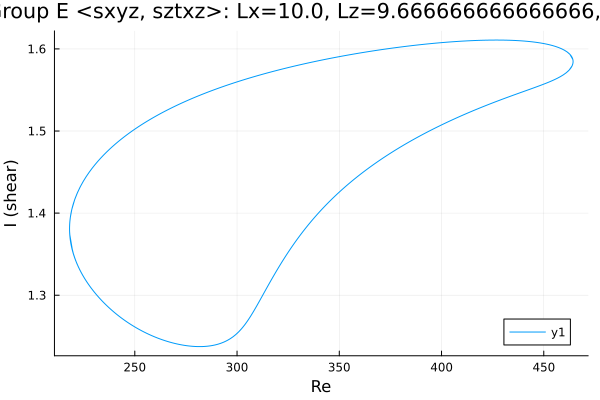

The table this chart was drawn from, first rows:
Re, shear
423.2, 1.611
421.8, 1.611
420.4, 1.611
419, 1.61
417.5, 1.61
416.1, 1.61
414.7, 1.61
413.3, 1.61
411.9, 1.61
410.5, 1.61
409.1, 1.609
407.6, 1.609
406.2, 1.609
404.8, 1.609
403.4, 1.608
402, 1.608
400.6, 1.608
399.2, 1.607
397.7, 1.607
397.5, 1.607
396, 1.607
394.6, 1.606
393.2, 1.606
391.8, 1.606
390.4, 1.605
389, 1.605
387.6, 1.605
386.1, 1.604
384.7, 1.604
383.3, 1.603
381.9, 1.603
380.5, 1.602
380.4, 1.602
378.9, 1.602
377.5, 1.602
376.1, 1.601
374.7, 1.601
373.3, 1.6
371.9, 1.6
370.5, 1.599
369, 1.599
367.6, 1.598
366.2, 1.597
364.8, 1.597
363.4, 1.596
362, 1.596
360.6, 1.595
359.1, 1.595
357.7, 1.594
356.3, 1.593
355, 1.593
353.5, 1.592
352.1, 1.592
350.7, 1.591
349.3, 1.59
347.9, 1.59
346.5, 1.589
345.1, 1.588
343.6, 1.588
342.2, 1.587
... 2,525 more rows
